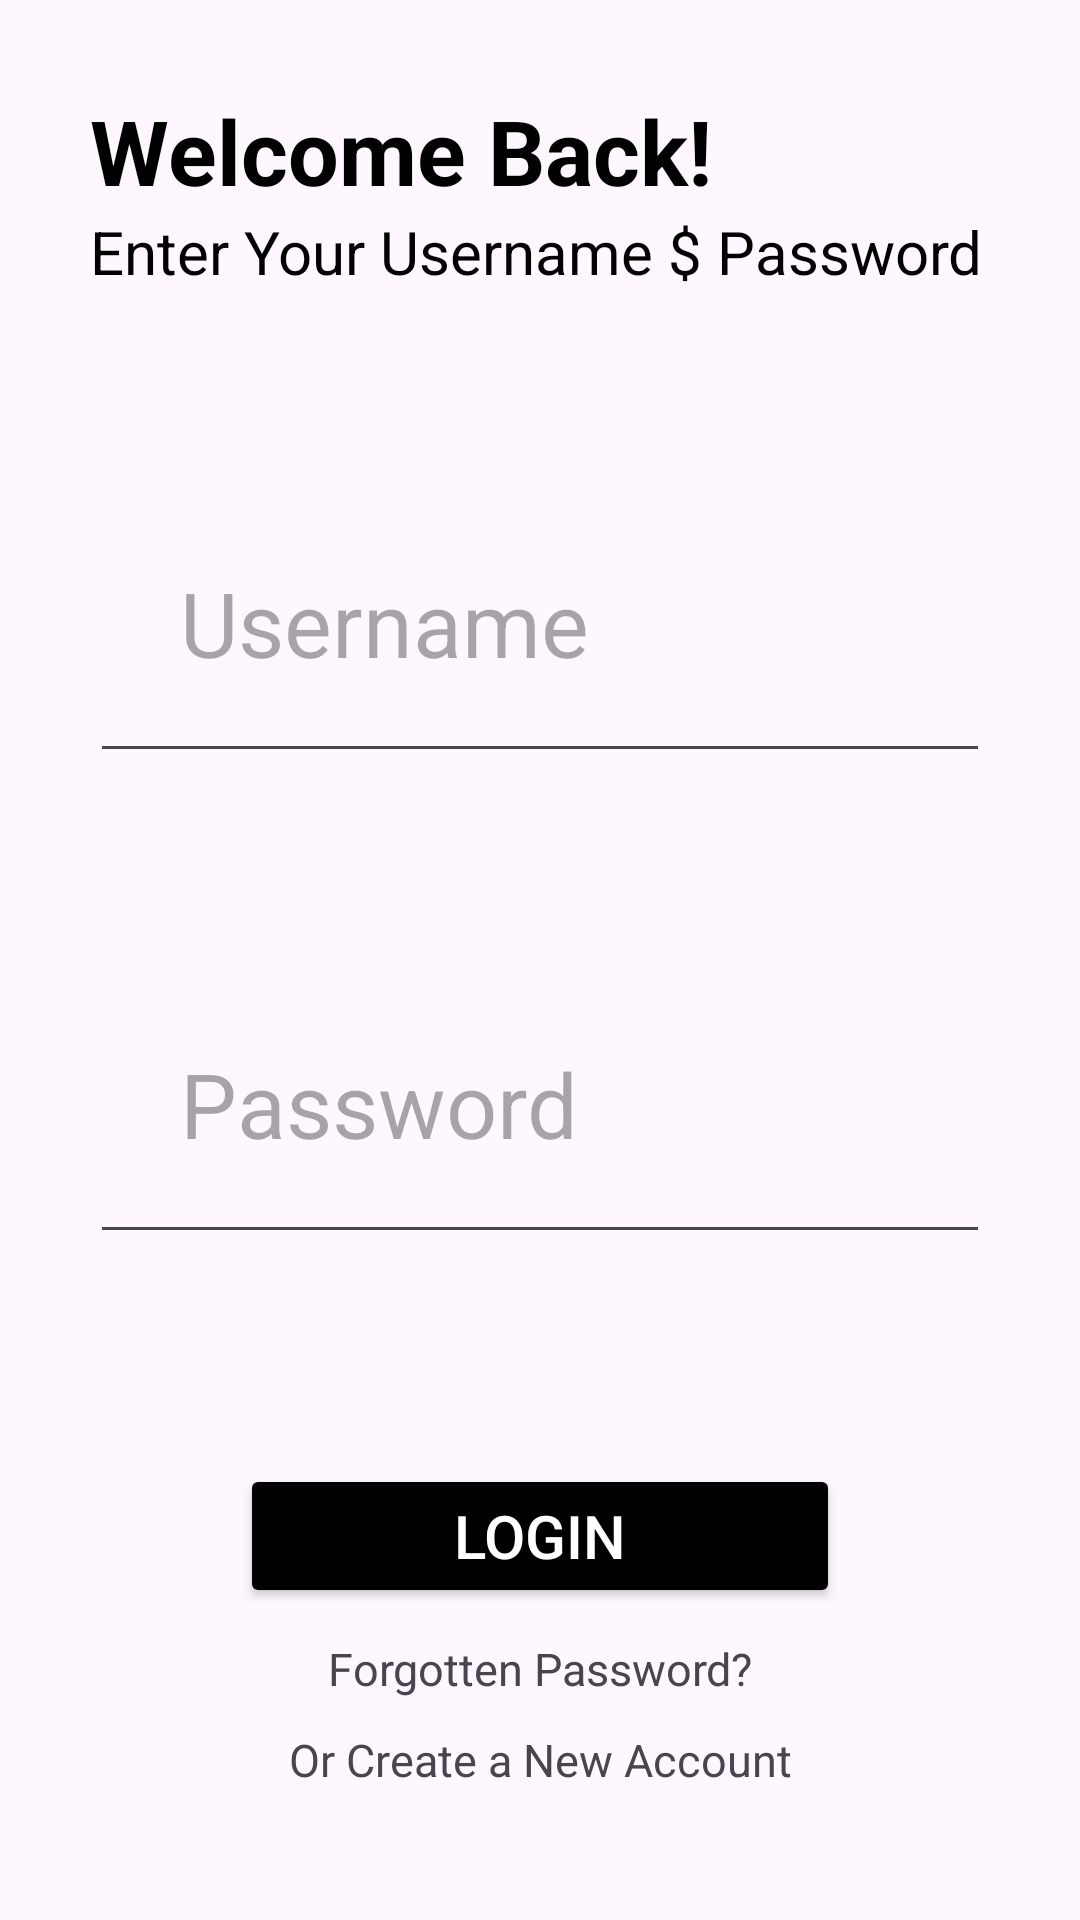

Here is an Android app screen rendered from its layout file. Give the layout XML and the strings, colors and styles it references.
<!-- AndroidManifest.xml: application theme Theme.WomenTechster -->
<!-- res/layout/activity_login.xml -->
<?xml version="1.0" encoding="utf-8"?>
<androidx.constraintlayout.widget.ConstraintLayout
    xmlns:android="http://schemas.android.com/apk/res/android"
    xmlns:app="http://schemas.android.com/apk/res-auto"
    xmlns:tools="http://schemas.android.com/tools"
    android:layout_width="match_parent"
    android:layout_height="match_parent"
    android:background="@drawable/union_bdgg"
    android:padding="30dp"
    tools:context=".LoginActivity">
    

    <TextView
        android:id="@+id/welcome"
        android:layout_width="match_parent"
        android:layout_height="wrap_content"
        android:text="@string/welcome_back"
        android:textSize="30sp"
        android:textColor="@color/black"
        android:textStyle="bold"
        app:layout_constraintStart_toStartOf="parent"
        app:layout_constraintTop_toTopOf="parent"
        app:layout_constraintTop_toBottomOf="parent"/>

    <TextView
        android:id="@+id/enter"
        android:layout_width="match_parent"
        android:layout_height="wrap_content"
        android:text="@string/enter_your_username_password"
        android:textSize="20sp"
        android:textColor="@color/black"
        app:layout_constraintStart_toStartOf="parent"
        app:layout_constraintEnd_toEndOf="parent"
        app:layout_constraintTop_toBottomOf="@+id/welcome"/>

   <EditText
       android:id="@+id/username"
       android:layout_width="match_parent"
       android:layout_height="wrap_content"
       android:hint="@string/username"
       android:inputType="textPersonName"
       android:layout_marginTop="60dp"
       android:padding="30dp"
       android:textSize="30sp"
       app:layout_constraintStart_toStartOf="parent"
       app:layout_constraintEnd_toEndOf="parent"
       app:layout_constraintTop_toBottomOf="@+id/enter"/>

    <EditText
        android:id="@+id/password"
        android:layout_width="match_parent"
        android:layout_height="wrap_content"
        android:hint="@string/password"
        android:inputType="textPassword"
        android:layout_marginTop="60dp"
        android:padding="30dp"
        android:textSize="30sp"
        app:layout_constraintStart_toStartOf="parent"
        app:layout_constraintEnd_toEndOf="parent"
        app:layout_constraintTop_toBottomOf="@id/username"/>

    <Button
        android:id="@+id/button"
        android:layout_width="200dp"
        android:layout_height="wrap_content"
        android:layout_marginTop="20dp"
        android:backgroundTint="@color/black"
        android:text="@string/login"
        android:textColor="@color/white"
        android:layout_margin="70dp"
        android:textSize="20sp"
        app:layout_constraintEnd_toEndOf="parent"
        app:layout_constraintStart_toStartOf="parent"
        app:layout_constraintTop_toBottomOf="@+id/password" />

    <TextView
       android:id="@+id/forgottenPassword"
       android:layout_width="match_parent"
       android:layout_height="wrap_content"
       android:text="@string/forgotten_password"
       android:textSize="15sp"
       android:textAlignment="center"
       android:layout_margin="10dp"
       app:layout_constraintStart_toStartOf="parent"
       app:layout_constraintEnd_toEndOf="parent"
       app:layout_constraintTop_toBottomOf="@id/button"/>

    <TextView
        android:layout_width="match_parent"
        android:layout_height="wrap_content"
        android:text="@string/or_create_a_new_account"
        android:textSize="15sp"
        android:textAlignment="center"
        android:layout_margin="10dp"
        app:layout_constraintStart_toStartOf="parent"
        app:layout_constraintEnd_toEndOf="parent"
        app:layout_constraintTop_toBottomOf="@id/forgottenPassword"/>

</androidx.constraintlayout.widget.ConstraintLayout>
<!-- resources referenced by this layout -->
<resources>
  <string name="enter_your_username_password">Enter Your Username $ Password</string>
  <string name="forgotten_password">Forgotten Password?</string>
  <string name="login">LOGIN</string>
  <string name="or_create_a_new_account">Or Create a New Account</string>
  <string name="password">Password</string>
  <string name="username">Username</string>
  <string name="welcome_back">Welcome Back!</string>
  <style name="Theme.WomenTechster" parent="Base.Theme.WomenTechster" />
  <style name="Base.Theme.WomenTechster" parent="Theme.Material3.DayNight.NoActionBar">
          
          
      </style>
  <!-- not gathered from this repository: default colours our renderer supplied (Android Studio template values) -->
  <color name="black">#FF000000</color>
  <color name="white">#FFFFFFFF</color>
</resources>
